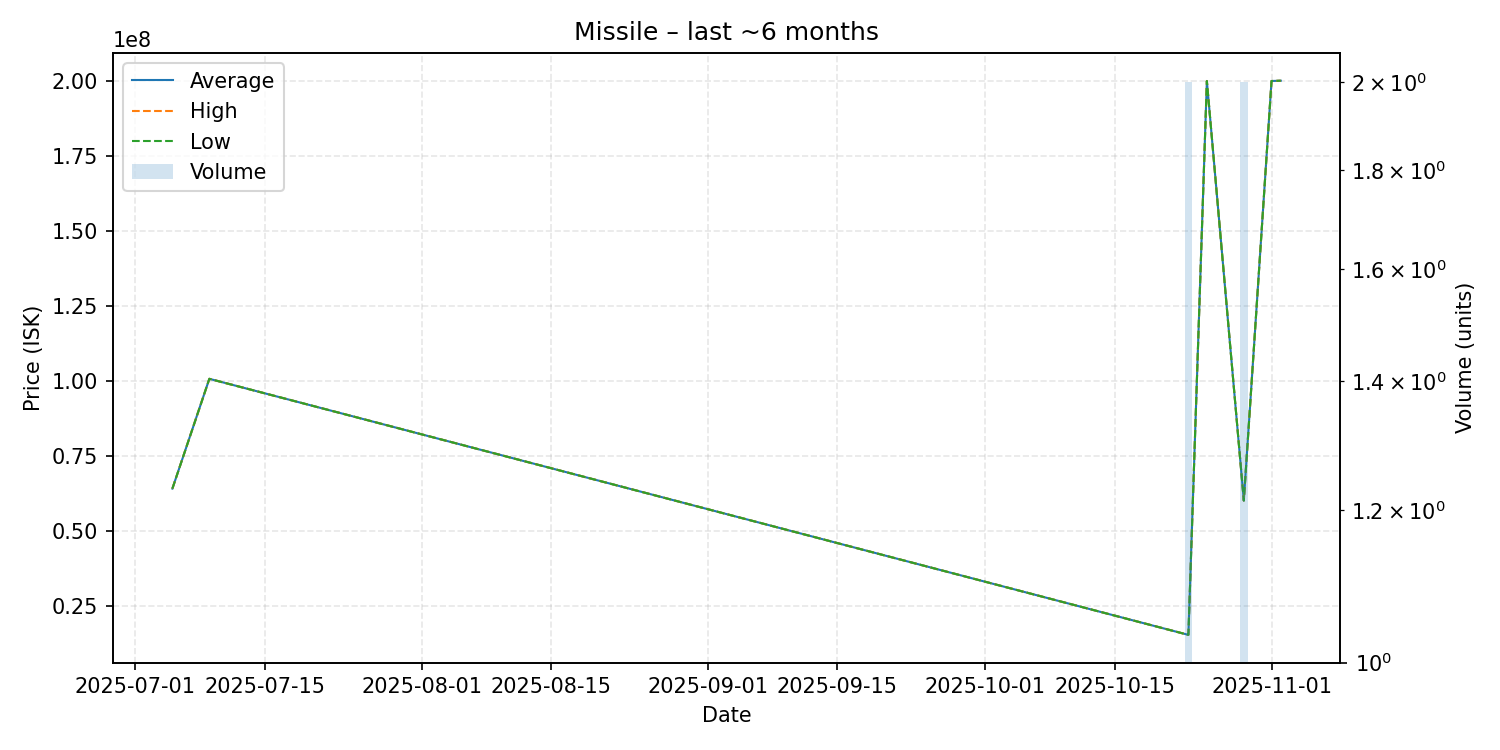

The data file committed next to this chart (first rows):
date, average, highest, lowest, order_count, volume
2025-07-05, 64000000, 64000000, 64000000, 1, 1
2025-07-09, 100600000, 100600000, 100600000, 1, 1
2025-10-23, 15220000, 15220000, 15220000, 1, 2
2025-10-25, 199900000, 199900000, 199900000, 1, 1
2025-10-29, 60000000, 60000000, 60000000, 2, 2
2025-11-01, 199900000, 199900000, 199900000, 1, 1
2025-11-02, 200000000, 200000000, 200000000, 1, 1
